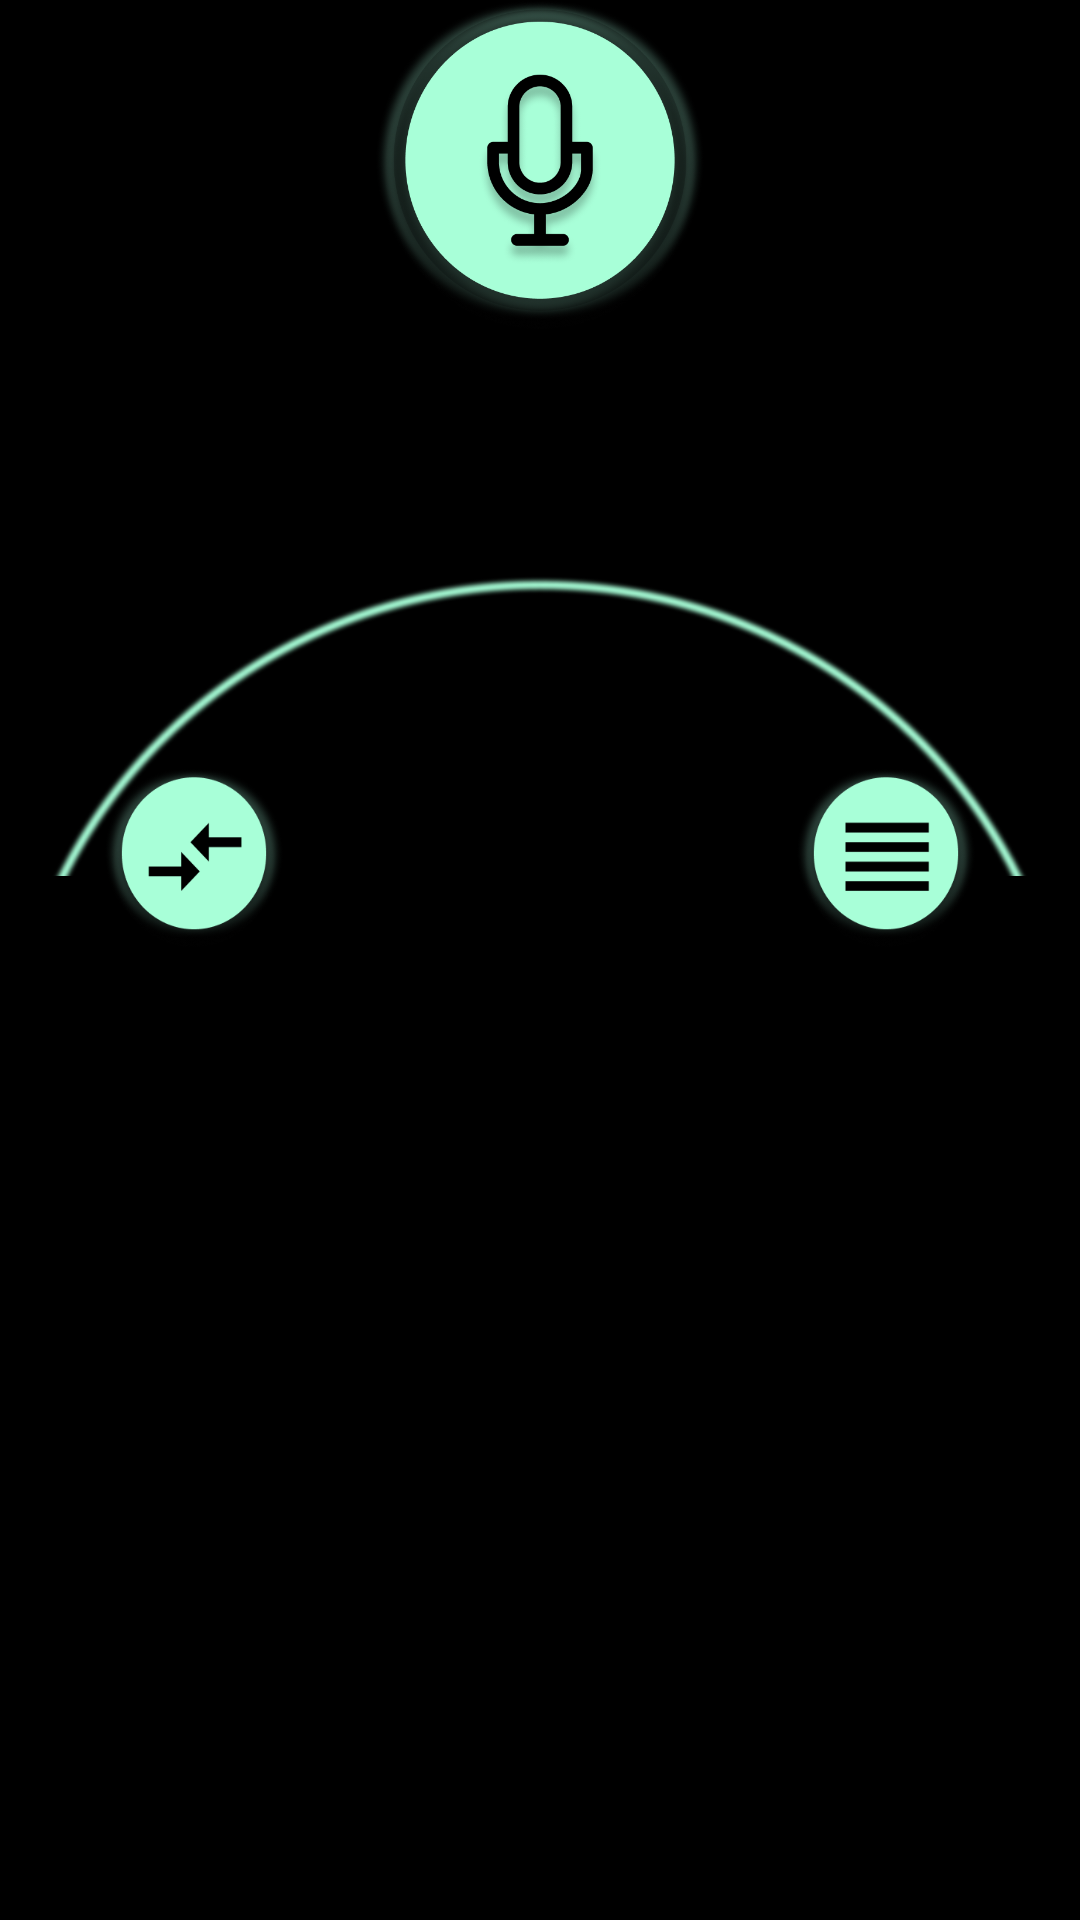

Layout XML and referenced resources for this Android screen:
<!-- AndroidManifest.xml: application theme AppTheme -->
<!-- res/layout/conversion_hud_template.xml -->
<?xml version="1.0" encoding="utf-8"?>
<androidx.constraintlayout.widget.ConstraintLayout
    xmlns:android="http://schemas.android.com/apk/res/android"
    xmlns:app="http://schemas.android.com/apk/res-auto"
    xmlns:tools="http://schemas.android.com/tools"
    android:layout_width="match_parent"
    android:layout_height="wrap_content"
    android:background="@color/black">

    <androidx.constraintlayout.widget.Guideline
        android:id="@+id/hud_guideline_h_1"
        android:layout_width="wrap_content"
        android:layout_height="wrap_content"
        android:orientation="horizontal"
        app:layout_constraintGuide_percent="0.30" />

    <androidx.constraintlayout.widget.Guideline
        android:id="@+id/hud_guideline_h_2"
        android:layout_width="wrap_content"
        android:layout_height="wrap_content"
        android:orientation="horizontal"
        app:layout_constraintGuide_percent="0.40" />

    <androidx.constraintlayout.widget.Guideline
        android:id="@+id/hud_guideline_v_1"
        android:layout_width="wrap_content"
        android:layout_height="wrap_content"
        android:orientation="vertical"
        app:layout_constraintGuide_percent="0.5" />

    <androidx.constraintlayout.widget.Guideline
        android:id="@+id/hud_guideline_v_2"
        android:layout_width="wrap_content"
        android:layout_height="wrap_content"
        android:orientation="vertical"
        app:layout_constraintGuide_percent="0.18" />

    <androidx.constraintlayout.widget.Guideline
        android:id="@+id/hud_guideline_v_3"
        android:layout_width="wrap_content"
        android:layout_height="wrap_content"
        android:orientation="vertical"
        app:layout_constraintGuide_percent="0.82" />

    <ImageButton
        android:id="@+id/btnManualConvert"
        android:layout_width="110dp"
        android:layout_height="110dp"
        android:clickable="false"
        android:visibility="invisible"
        android:background="@drawable/touchgreen"
        android:foreground="?selectableItemBackgroundBorderless"
        android:text="@string/convert"
        app:layout_constraintEnd_toEndOf="@id/hud_guideline_v_1"
        app:layout_constraintStart_toStartOf="@id/hud_guideline_v_1"
        android:translationZ="3dp"
        app:layout_constraintTop_toTopOf="parent"
        android:contentDescription="@string/manual_convert" />

    <ImageButton
        android:id="@+id/btnVoiceConvert"
        android:layout_width="110dp"
        android:layout_height="110dp"
        android:background="@drawable/micgreen"
        android:contentDescription="@string/mic_button"
        android:foreground="?selectableItemBackgroundBorderless"
        android:text="@string/convert"
        app:layout_constraintEnd_toEndOf="@id/hud_guideline_v_1"
        app:layout_constraintStart_toStartOf="@id/hud_guideline_v_1"
        android:translationZ="3dp"
        app:layout_constraintTop_toTopOf="parent"/>

    <ImageView
        android:id="@+id/ivArc"
        android:layout_width="match_parent"
        android:layout_height="100dp"
        android:background="@drawable/arc"
        app:layout_constraintEnd_toEndOf="parent"
        app:layout_constraintStart_toStartOf="parent"
        app:layout_constraintTop_toTopOf="@id/hud_guideline_h_1"
        android:translationZ="1dp"
        tools:ignore="ContentDescription" />

    <ImageButton
        android:id="@+id/btnTables"
        android:layout_width="60dp"
        android:layout_height="60dp"
        android:background="@drawable/tables"
        android:foreground="?selectableItemBackgroundBorderless"
        app:layout_constraintTop_toTopOf="@id/hud_guideline_h_2"
        app:layout_constraintEnd_toEndOf="@+id/hud_guideline_v_2"
        app:layout_constraintStart_toStartOf="@id/hud_guideline_v_2"
        android:translationZ="3dp"
        tools:ignore="ContentDescription" />

    <ImageButton
        android:id="@+id/btnHistory"
        android:layout_width="60dp"
        android:layout_height="60dp"
        android:background="@drawable/history"
        android:foreground="?selectableItemBackgroundBorderless"
        app:layout_constraintTop_toTopOf="@id/hud_guideline_h_2"
        app:layout_constraintEnd_toEndOf="@+id/hud_guideline_v_3"
        app:layout_constraintStart_toStartOf="@id/hud_guideline_v_3"
        android:translationZ="3dp"
        tools:ignore="ContentDescription" />

</androidx.constraintlayout.widget.ConstraintLayout>
<!-- resources referenced by this layout -->
<resources>
  <color name="black">#000000</color>
  <!-- drawable arc: png bitmap (drawable, 36432 bytes) -->
  <!-- drawable history: png bitmap (drawable, 34481 bytes) -->
  <!-- drawable micgreen: png bitmap (drawable, 192048 bytes) -->
  <!-- drawable tables: png bitmap (drawable, 34546 bytes) -->
  <!-- drawable touchgreen: png bitmap (drawable, 173312 bytes) -->
  <string name="convert">convert</string>
  <string name="manual_convert">manual convert</string>
  <string name="mic_button">mic button</string>
  <style name="AppTheme" parent="Theme.AppCompat.Light.DarkActionBar">
          
          <item name="colorPrimary">@color/colorPrimary</item>
          <item name="colorPrimaryDark">@color/colorPrimaryDark</item>
          <item name="colorAccent">@color/colorAccent</item>
      </style>
  <color name="colorPrimary">#000000</color>
  <color name="colorPrimaryDark">#000000</color>
  <color name="colorAccent">#A8FFD8</color>
</resources>
